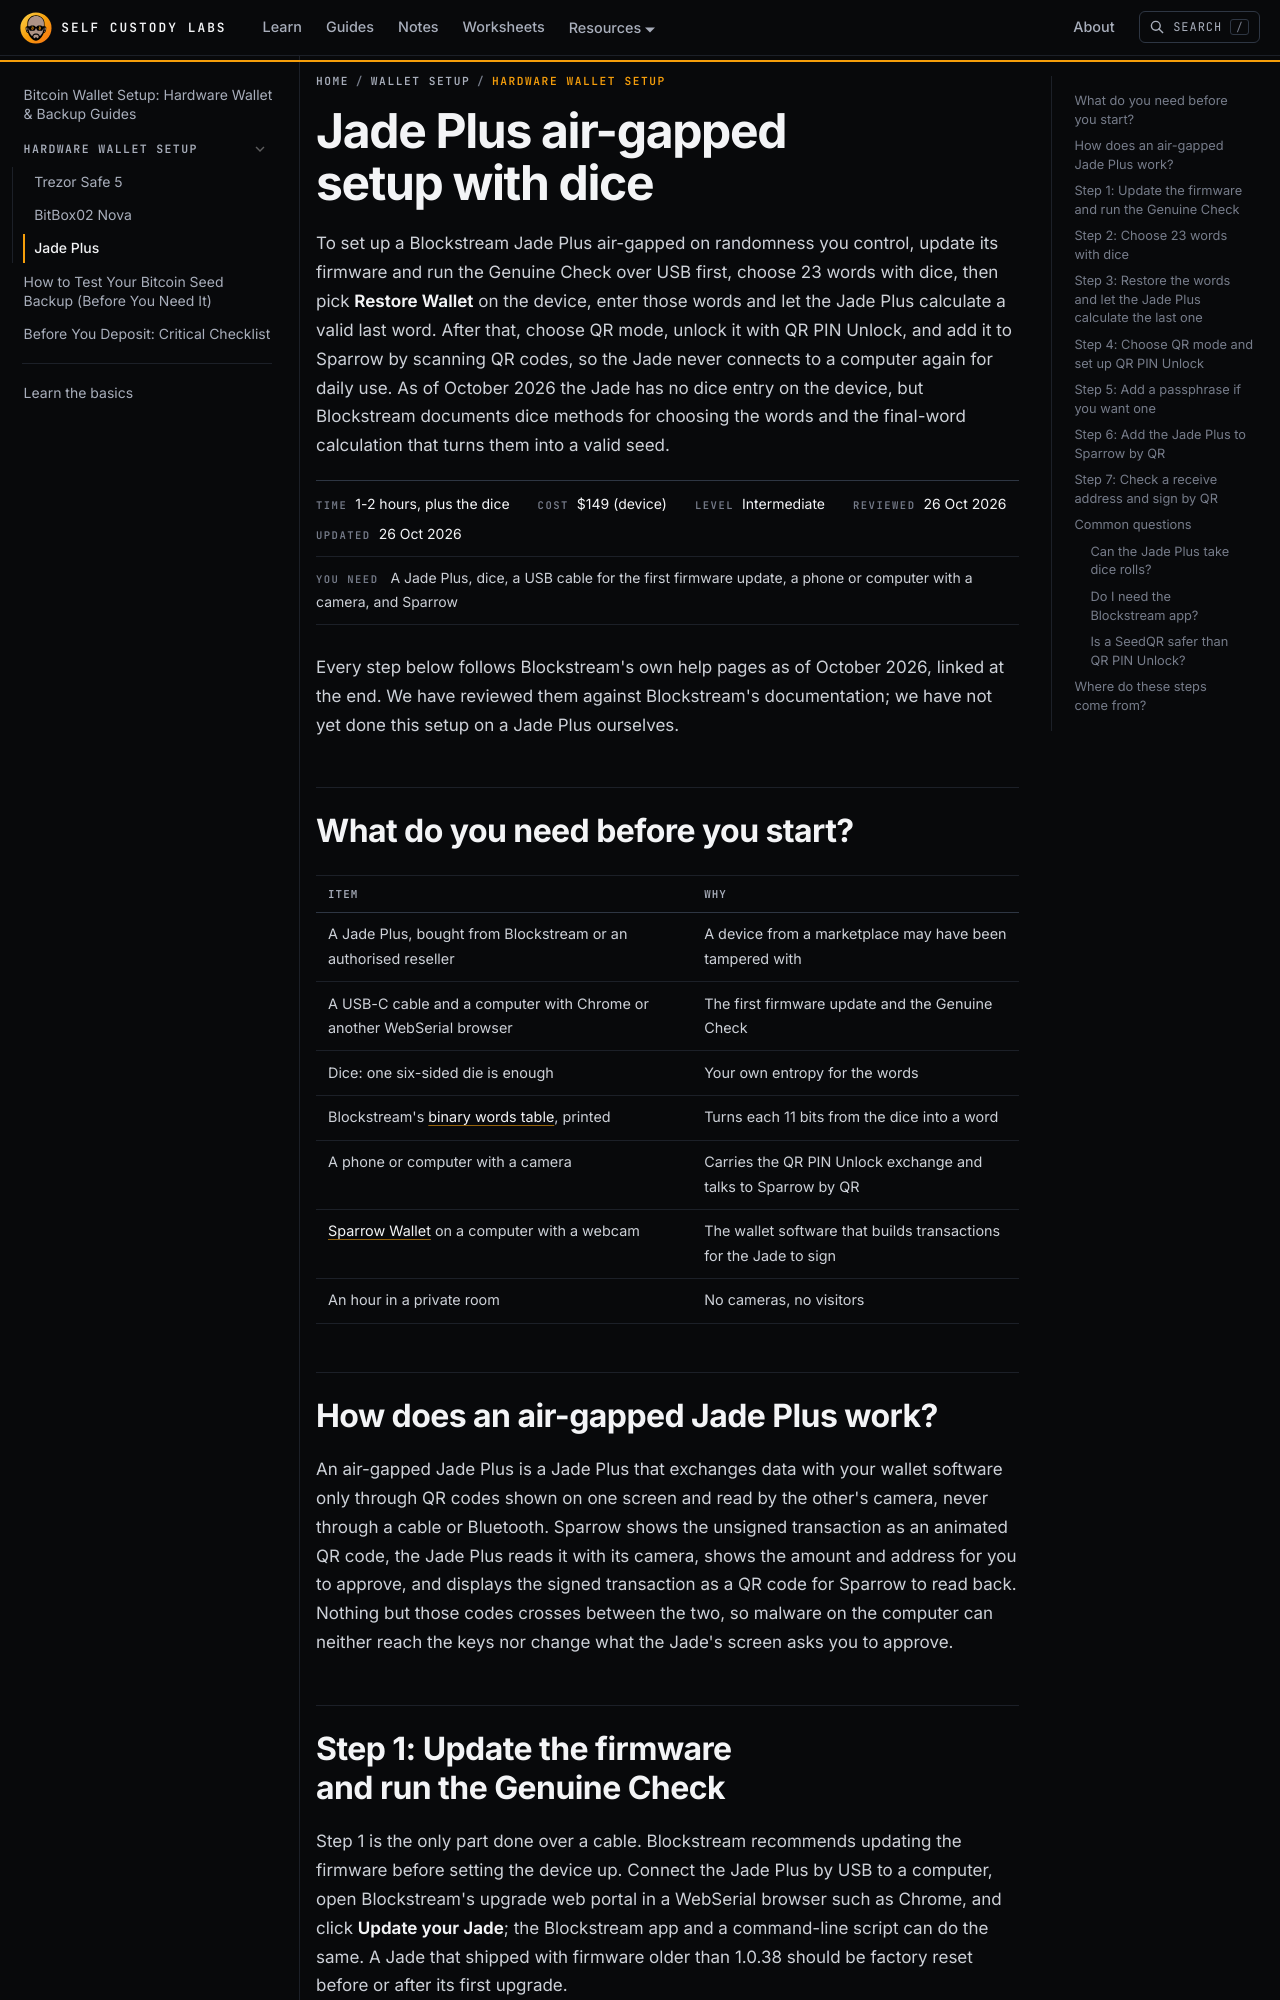

repository: selfcustodylabs/website · page: docs/wallet-setup/hardware-wallet/jade-plus/index.html · generator: docusaurus

---
sidebar_label: "Jade Plus"
sidebar_position: 3
title: "How to Set Up a Jade Plus Air-Gapped With Dice"
description: "Set up a Jade Plus over QR codes on words chosen with dice: firmware, genuine check, final-word calculation, QR PIN Unlock and Sparrow, from Blockstream's docs."
keywords: ["jade plus setup", "jade plus air-gapped", "jade dice", "jade final word", "qr pin unlock", "jade sparrow", "blockstream jade"]
tags: ["hardware wallet", "setup", "seed", "security", "sparrow"]
date: "2026-10-26"
guide:
  time: "1-2 hours, plus the dice"
  cost: "$149 (device)"
  level: "Intermediate"
  needs: "A Jade Plus, dice, a USB cable for the first firmware update, a phone or computer with a camera, and Sparrow"
  reviewed: "2026-10-26"
---

# Jade Plus air-gapped setup with dice

To set up a Blockstream Jade Plus air-gapped on randomness you control, update its firmware and run the Genuine Check over USB first, choose 23 words with dice, then pick **Restore Wallet** on the device, enter those words and let the Jade Plus calculate a valid last word. After that, choose QR mode, unlock it with QR PIN Unlock, and add it to Sparrow by scanning QR codes, so the Jade never connects to a computer again for daily use. As of October 2026 the Jade has no dice entry on the device, but Blockstream documents dice methods for choosing the words and the final-word calculation that turns them into a valid seed.

<GuideFacts />

Every step below follows Blockstream's own help pages as of October 2026, linked at the end. We have reviewed them against Blockstream's documentation; we have not yet done this setup on a Jade Plus ourselves.

## What do you need before you start?

| Item | Why |
|---|---|
| A Jade Plus, bought from Blockstream or an authorised reseller | A device from a marketplace may have been tampered with |
| A USB-C cable and a computer with Chrome or another WebSerial browser | The first firmware update and the Genuine Check |
| Dice: one six-sided die is enough | Your own entropy for the words |
| Blockstream's [binary words table](https://help.blockstream.com/generate-recovery-phrase-offline-binary-table), printed | Turns each 11 bits from the dice into a word |
| A phone or computer with a camera | Carries the QR PIN Unlock exchange and talks to Sparrow by QR |
| [Sparrow Wallet](https://sparrowwallet.com/) on a computer with a webcam | The wallet software that builds transactions for the Jade to sign |
| An hour in a private room | No cameras, no visitors |

## How does an air-gapped Jade Plus work?

An air-gapped Jade Plus is a Jade Plus that exchanges data with your wallet software only through QR codes shown on one screen and read by the other's camera, never through a cable or Bluetooth. Sparrow shows the unsigned transaction as an animated QR code, the Jade Plus reads it with its camera, shows the amount and address for you to approve, and displays the signed transaction as a QR code for Sparrow to read back. Nothing but those codes crosses between the two, so malware on the computer can neither reach the keys nor change what the Jade's screen asks you to approve.
